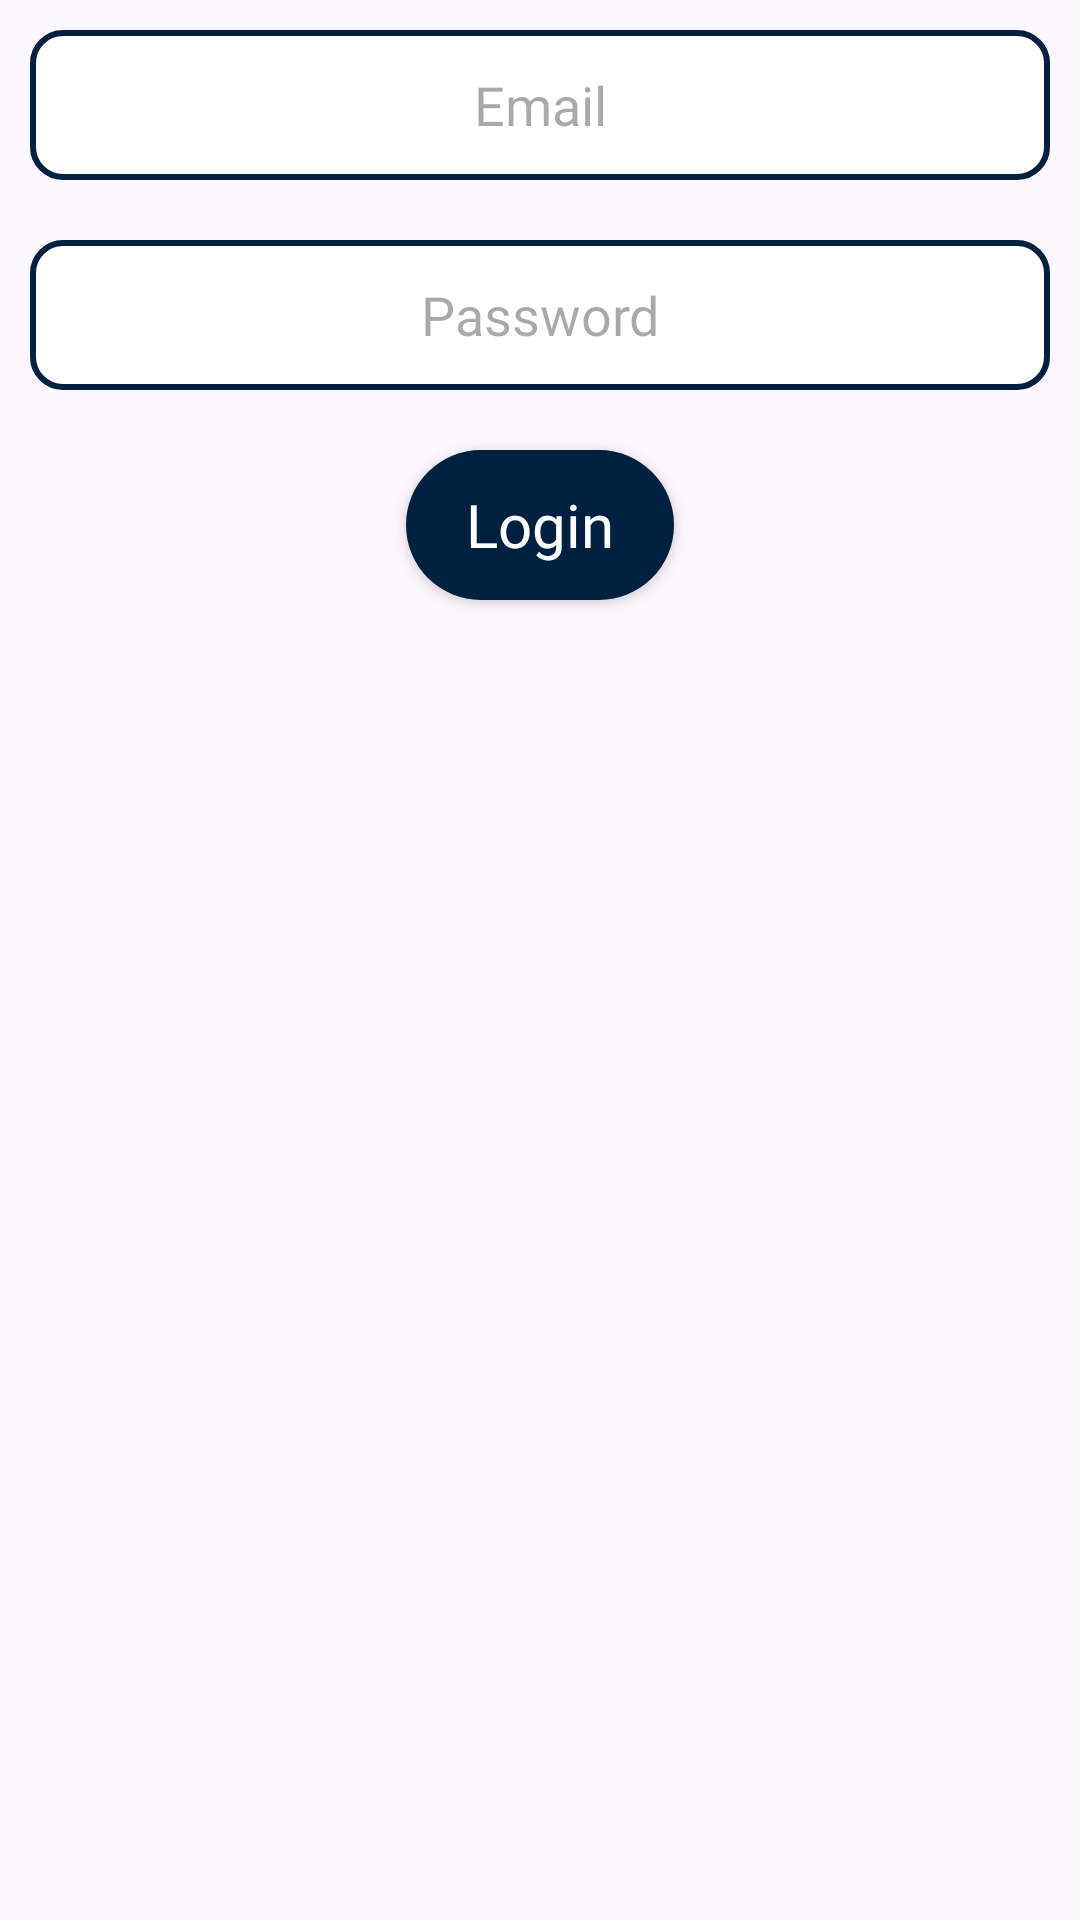

Write the Android layout XML for this screen, with the resource values it uses.
<!-- AndroidManifest.xml: application theme Theme.HealthManagementOrganization -->
<!-- res/layout/fragment_login.xml -->
<?xml version="1.0" encoding="utf-8"?>
<LinearLayout xmlns:android="http://schemas.android.com/apk/res/android"
    xmlns:tools="http://schemas.android.com/tools"
    android:layout_width="match_parent"
    android:layout_height="match_parent"
    android:orientation="vertical"
    tools:context=".Fragments.Login.LoginFragment">


    <androidx.appcompat.widget.AppCompatEditText
        android:id="@+id/login_ACET_email"
        style="@style/EditText"
        android:layout_width="match_parent"
        android:layout_height="50dp"
        android:hint="Email" />

    <androidx.appcompat.widget.AppCompatEditText
        android:id="@+id/login_ACET_password"
        style="@style/EditText"
        android:layout_width="match_parent"
        android:layout_height="50dp"
        android:hint="Password"
        android:inputType="textPassword" />


    <androidx.appcompat.widget.AppCompatButton
        android:id="@+id/login_ACBTN_login"
        style="@style/Button"
        android:layout_width="wrap_content"
        android:layout_height="50dp"
        android:layout_gravity="center"
        android:text="Login" />


</LinearLayout>
<!-- resources referenced by this layout -->
<resources>
  <style name="Button">
          <item name="android:textColor">@color/white</item>
          <item name="android:textAllCaps">false</item>
          <item name="android:textSize">20sp</item>
          <item name="android:layout_margin">10dp</item>
          <item name="android:fontFamily">@font/roboto</item>
          <item name="android:background">@drawable/button_design</item>
      </style>
  <style name="EditText">
          <item name="android:textColor">@color/black</item>
          <item name="android:background">@drawable/edit_text_design</item>
          <item name="android:layout_margin">10dp</item>
          <item name="android:textAllCaps">false</item>
          <item name="android:autoSizeTextType">uniform</item>
          <item name="android:layout_marginVertical">20dp</item>
          <item name="android:autoSizeMaxTextSize">20sp</item>
          <item name="android:fontFamily">@font/roboto</item>
          <item name="android:gravity">center</item>
      </style>
  <style name="Theme.HealthManagementOrganization" parent="Theme.Material3.DayNight.NoActionBar">
          
          <item name="colorPrimary">@color/blue</item>
          <item name="colorPrimaryVariant">@color/blue</item>
          <item name="colorOnPrimary">@color/white</item>
          
          <item name="colorSecondary">@color/green</item>
          <item name="colorSecondaryVariant">@color/green</item>
          <item name="colorOnSecondary">@color/black</item>
          
          <item name="android:statusBarColor">?attr/colorPrimaryVariant</item>
          
          <item name="bottomNavigationStyle">@style/bottomNavigationStyle</item>
  
      </style>
  <color name="white">#FFFFFFFF</color>
  <!-- drawable button_design (drawable) -->
  <?xml version="1.0" encoding="utf-8"?>
  <selector xmlns:android="http://schemas.android.com/apk/res/android">
      <item android:state_pressed="true">
  
          <shape android:shape="rectangle">
              <solid android:color="@color/blue2" />
              <corners android:radius="50dp" />
              <padding android:left="20dp" android:right="20dp"/>
  
          </shape>
  
      </item>
  
      <item>
          <shape android:shape="rectangle">
              <padding android:left="20dp" android:right="20dp"/>
              <solid android:color="@color/blue" />
              <corners android:radius="50dp" />
          </shape>
      </item>
  </selector>
  <color name="black">#252525</color>
  <!-- drawable edit_text_design (drawable) -->
  <?xml version="1.0" encoding="utf-8"?>
  <selector xmlns:android="http://schemas.android.com/apk/res/android">
  
      
      <item android:state_enabled="true" android:state_focused="true">
          <shape android:shape="rectangle">
              <solid android:color="@android:color/white" />
              <stroke android:width="3dp" android:color="@color/green" />
              <corners android:radius="10dp" />
          </shape>
      </item>
  
      
      <item android:state_enabled="true">
          <shape android:shape="rectangle">
              <solid android:color="@android:color/white" />
              <stroke android:width="2dp" android:color="@color/blue" />
              <corners android:radius="10dp" />
          </shape>
      </item>
  
  </selector>
  <color name="blue">#00203f</color>
  <color name="green">#adefd1</color>
  <style name="bottomNavigationStyle">
          <item name="android:background">@color/green</item>
          <item name="iconTint">@color/blue</item>
          <item name="android:textColor">@color/blue</item>
          <item name="android:layout_gravity">bottom</item>
      </style>
  <color name="blue2">#003970</color>
</resources>
